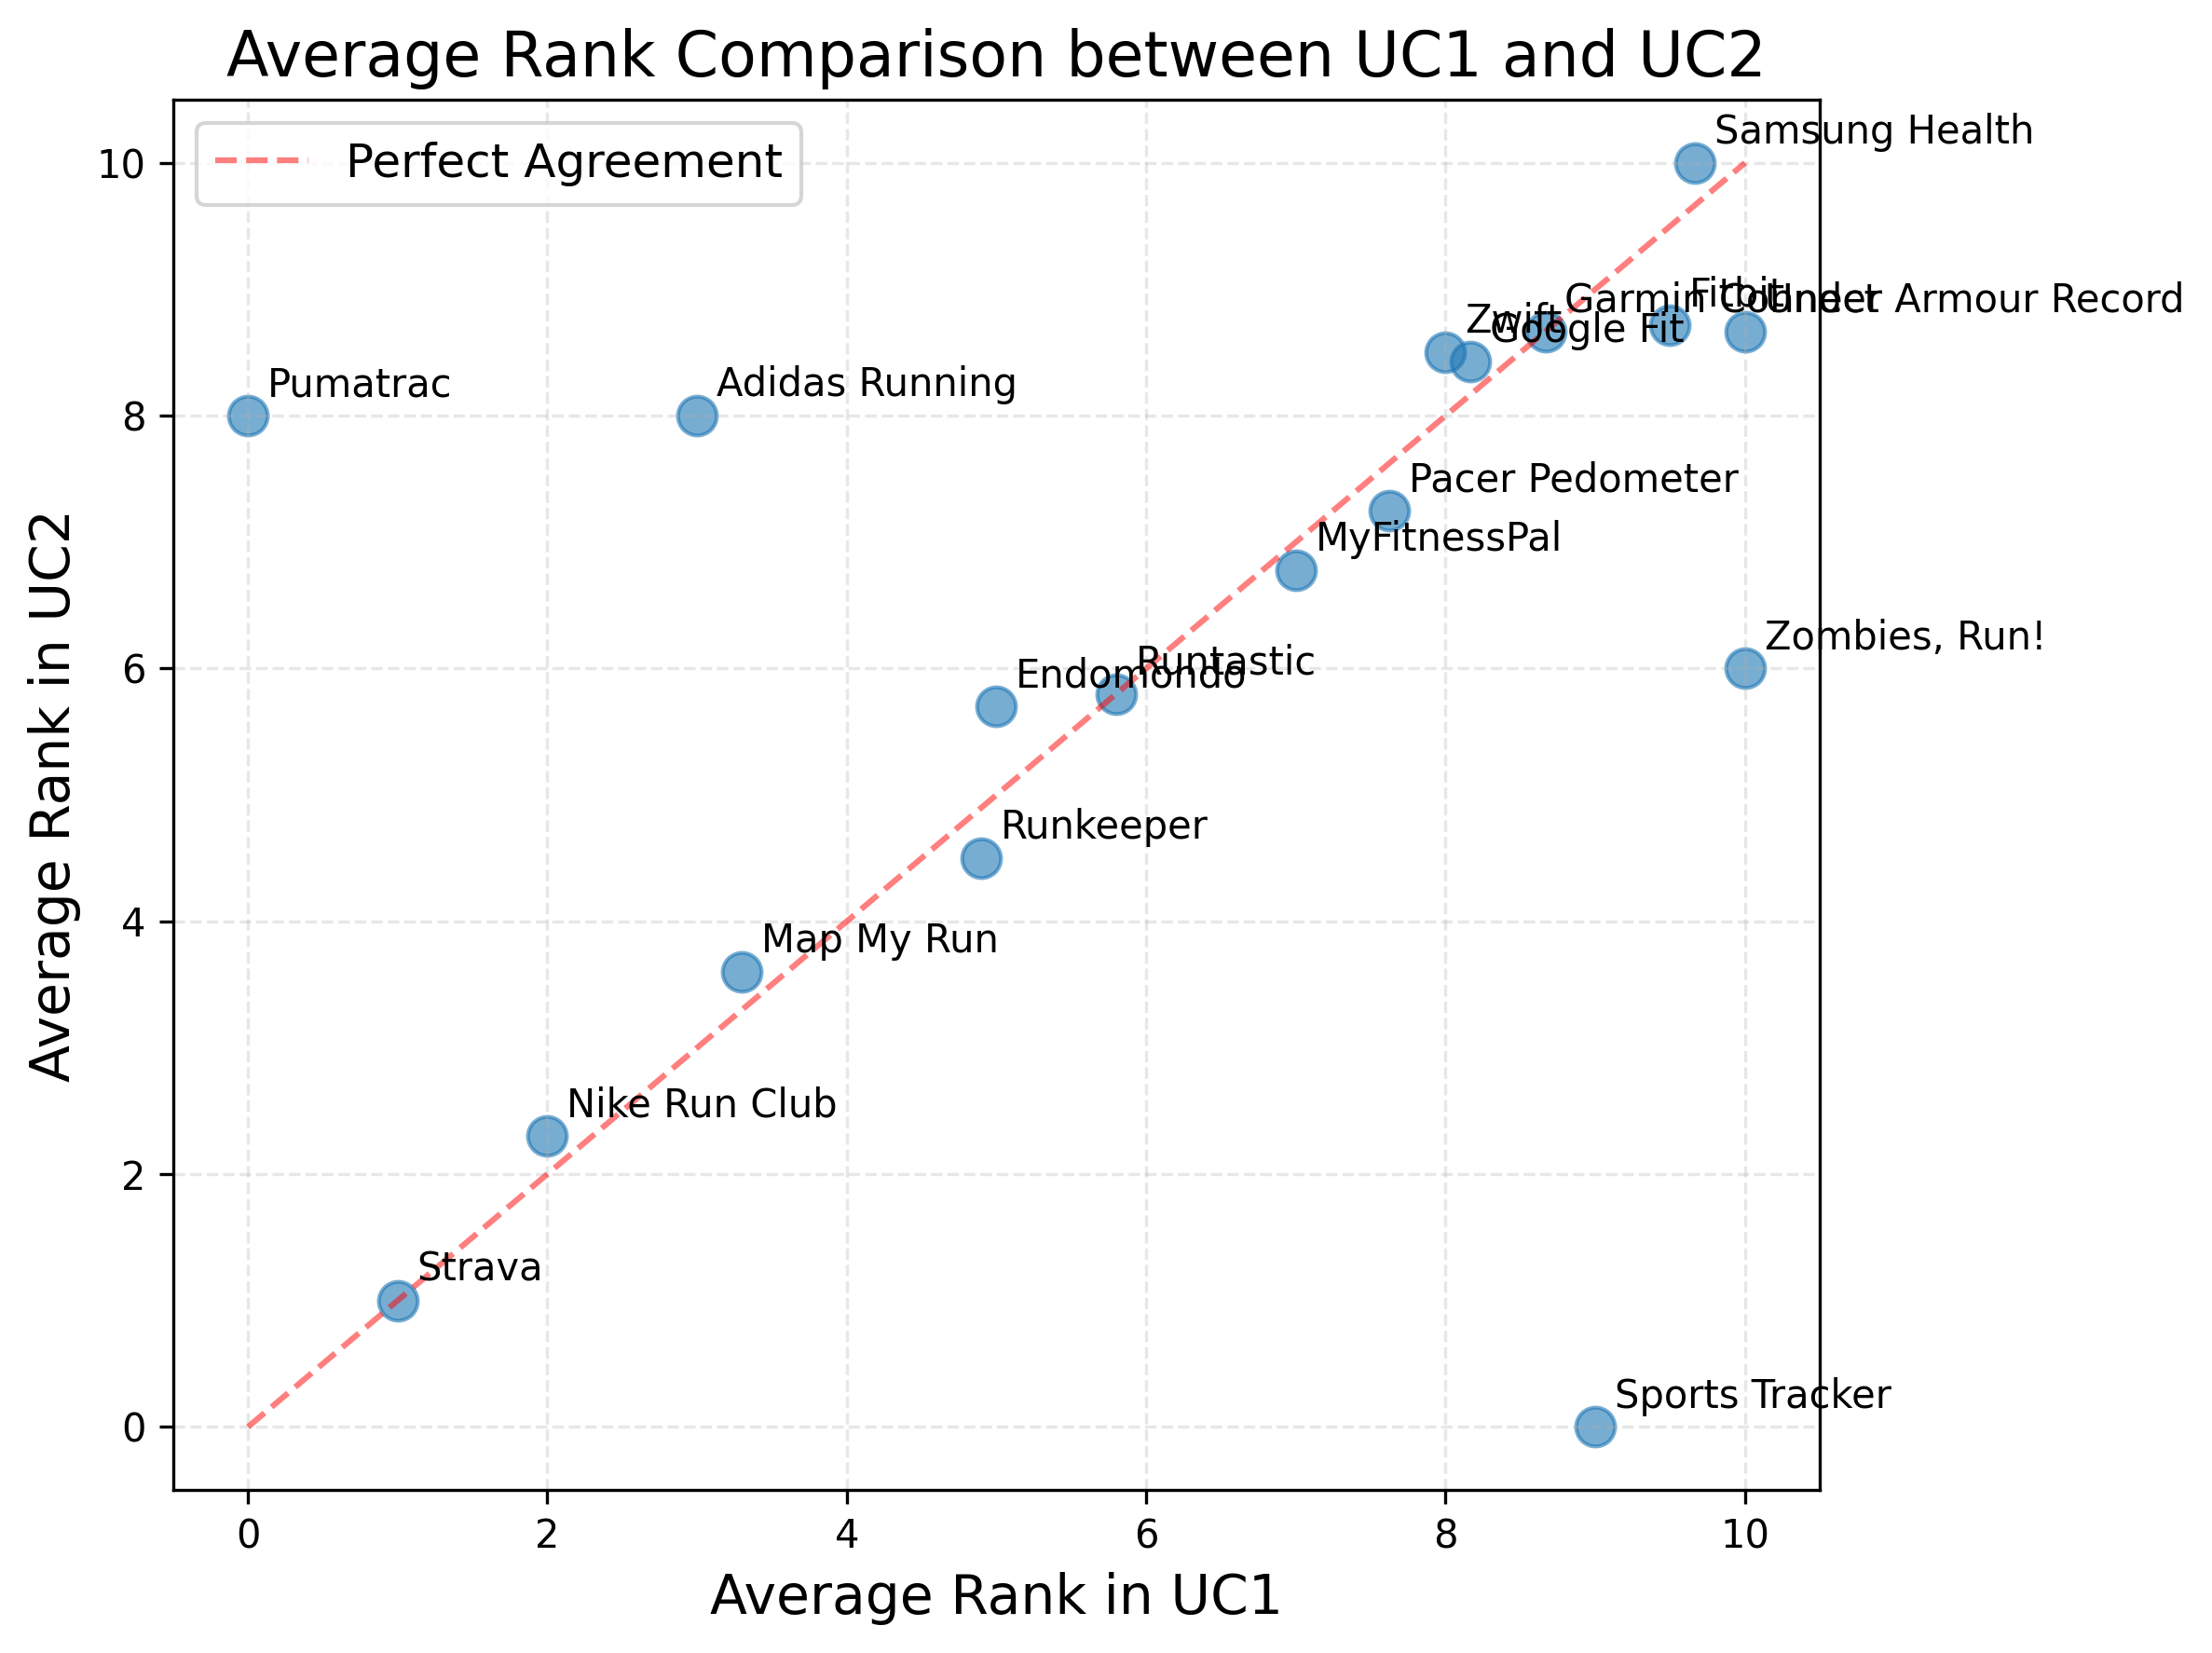

The data file committed next to this chart (first rows):
, UC1, UC2
Adidas Running, 3.0, 8.0
Endomondo, 5.0, 5.7
Fitbit, 9.5, 8.714
Garmin Connect, 8.667, 8.667
Google Fit, 8.167, 8.429
Map My Run, 3.3, 3.6
MyFitnessPal, 7.0, 6.778
Nike Run Club, 2.0, 2.3
Pacer Pedometer, 7.625, 7.25
Pumatrac, 0.0, 8.0
Runkeeper, 4.9, 4.5
Runtastic, 5.8, 5.8
Samsung Health, 9.667, 10.0
Sports Tracker, 9.0, 0.0
Strava, 1.0, 1.0
Under Armour Record, 10.0, 8.667
Zombies, Run!, 10.0, 6.0
Zwift, 8.0, 8.5
